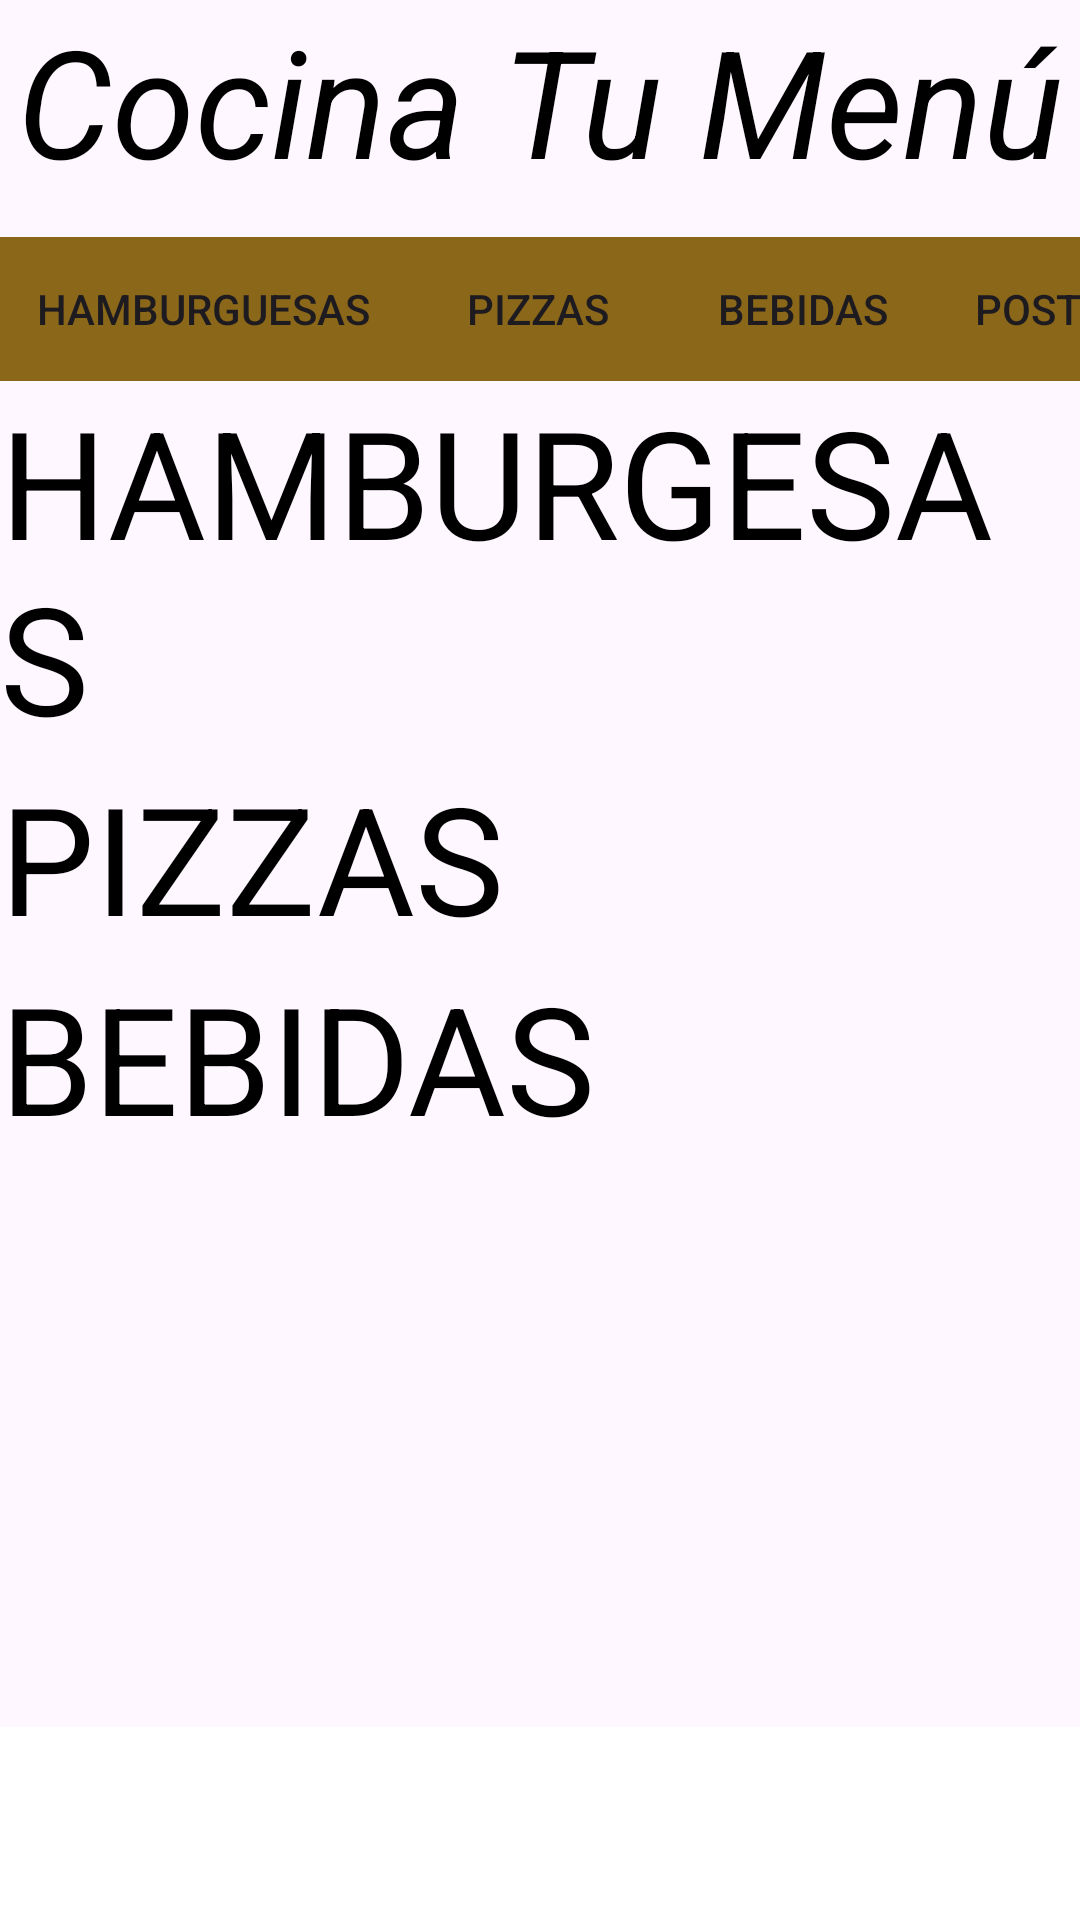

Layout XML and referenced resources for this Android screen:
<!-- AndroidManifest.xml: application theme Theme.CreaTuMenu -->
<!-- res/layout/activity_main.xml -->
<?xml version="1.0" encoding="utf-8"?>
<LinearLayout xmlns:android="http://schemas.android.com/apk/res/android"
    xmlns:tools="http://schemas.android.com/tools"
    android:layout_width="match_parent"
    android:layout_height="match_parent"
    android:orientation="vertical"
    android:background="@mipmap/fondo_tabla"
    tools:context=".MainActivity">

    <ScrollView
        android:id="@+id/menu"
        android:layout_width="match_parent"
        android:layout_height="0dp"
        android:layout_weight="1">

        <LinearLayout
            android:layout_width="match_parent"
            android:layout_height="wrap_content"
            android:orientation="vertical">

            <TextView
                android:id="@+id/text"
                android:layout_width="match_parent"
                android:layout_height="79dp"
                android:text="Cocina Tu Menú"
                android:textAlignment="center"
                android:textColor="@color/black"
                android:textStyle="italic"
                android:textSize="50sp" />

            <HorizontalScrollView
            android:id="@+id/shortcutScrollView"
            android:layout_width="match_parent"
            android:layout_height="wrap_content"
                android:background="@color/boton"
            android:scrollbars="none">

            <LinearLayout
                android:id="@+id/atajo"
                android:layout_width="wrap_content"
                android:layout_height="match_parent"
                android:orientation="horizontal">

                <Button
                    android:id="@+id/button"
                    android:layout_width="wrap_content"
                    android:layout_height="wrap_content"
                    android:layout_weight="1"
                    android:text="Hamburguesas"
                    style="@style/Widget.AppCompat.Button.Borderless" />

                <Button
                    android:id="@+id/button2"
                    android:layout_width="wrap_content"
                    android:layout_height="wrap_content"
                    android:layout_weight="1"
                    android:text="Pizzas"
                    style="@style/Widget.AppCompat.Button.Borderless" />

                <Button
                    android:id="@+id/button3"
                    android:layout_width="wrap_content"
                    android:layout_height="wrap_content"
                    android:layout_weight="1"
                    android:text="Bebidas"
                    style="@style/Widget.AppCompat.Button.Borderless" />

                <Button
                    android:id="@+id/button4"
                    android:layout_width="wrap_content"
                    android:layout_height="wrap_content"
                    android:layout_weight="1"
                    android:text="Postres"
                    style="@style/Widget.AppCompat.Button.Borderless" />

            </LinearLayout>
        </HorizontalScrollView>

            <TextView
                android:id="@+id/textView3"
                android:layout_width="match_parent"
                android:layout_height="wrap_content"
                android:textColor="@color/black"
                android:textSize="50sp"
                android:text="HAMBURGESAS" />

            <androidx.recyclerview.widget.RecyclerView
                android:id="@+id/hamburgesas"
                android:layout_width="match_parent"
                android:layout_height="wrap_content"
                android:layout_weight="1" >

            </androidx.recyclerview.widget.RecyclerView>

            <TextView
                android:id="@+id/textView4"
                android:layout_width="match_parent"
                android:layout_height="wrap_content"
                android:textColor="@color/black"
                android:textSize="50sp"
                android:text="PIZZAS" />

            <androidx.recyclerview.widget.RecyclerView
                android:id="@+id/pizzas"
                android:layout_width="match_parent"
                android:layout_height="match_parent" />

            <TextView
                android:id="@+id/textView5"
                android:layout_width="match_parent"
                android:layout_height="wrap_content"
                android:textColor="@color/black"
                android:textSize="50sp"
                android:text="BEBIDAS" />

            <androidx.recyclerview.widget.RecyclerView
                android:id="@+id/bebidas"
                android:layout_width="match_parent"
                android:layout_height="match_parent" />

        </LinearLayout>
    </ScrollView>

    <TextView
        android:id="@+id/carritoTextView"
        android:layout_width="match_parent"
        android:layout_height="wrap_content"
        android:background="@color/white"
        android:gravity="end"
        android:padding="16dp"
        android:textColor="@color/black"
        android:textSize="24sp"
        android:textStyle="bold" />

</LinearLayout>
<!-- resources referenced by this layout -->
<resources>
  <color name="black">#FF000000</color>
  <color name="boton">#8A6719</color>
  <color name="white">#FFFFFFFF</color>
  <style name="Theme.CreaTuMenu" parent="Base.Theme.CreaTuMenu" />
  <style name="Base.Theme.CreaTuMenu" parent="Theme.Material3.DayNight.NoActionBar">
          
          
      </style>
</resources>
